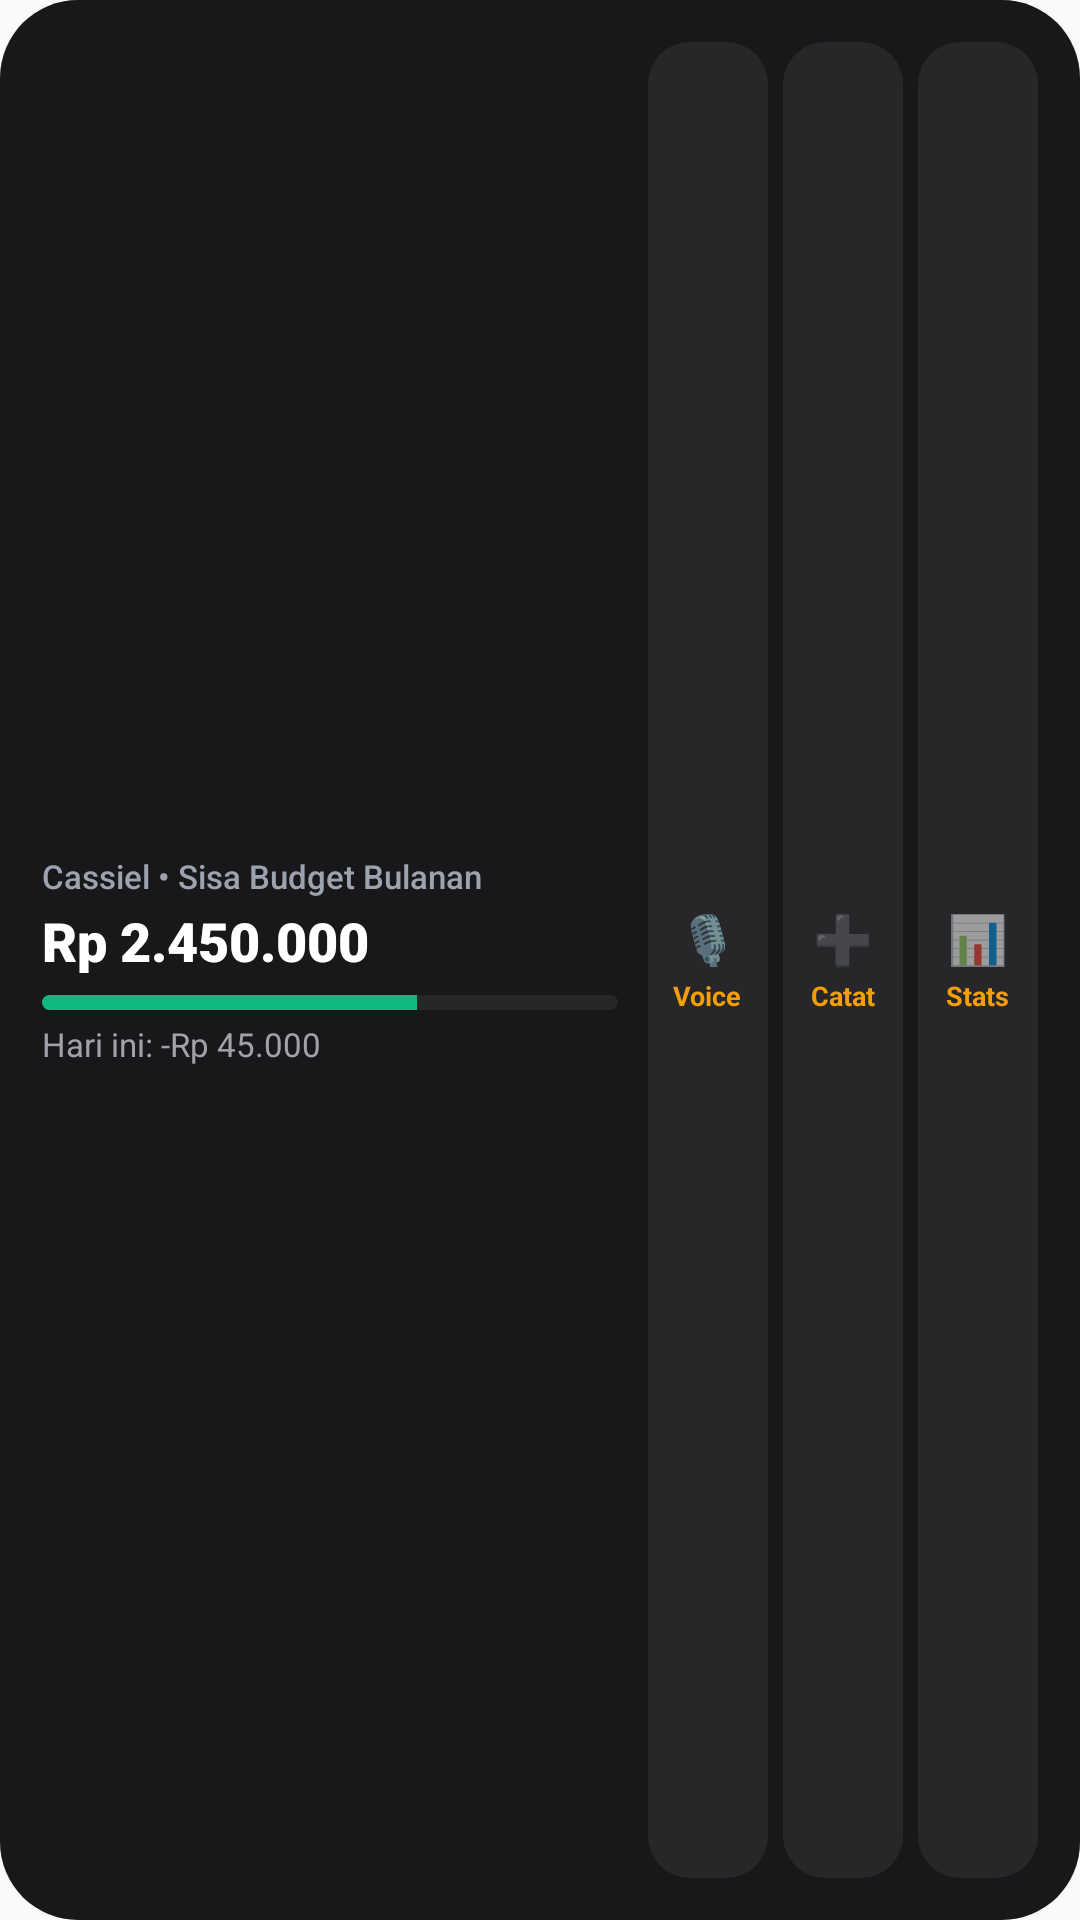

Reconstruct the res/layout file that produces this screen, plus the resources it refers to.
<!-- AndroidManifest.xml: application theme AppTheme -->
<!-- res/layout/widget_cassiel_medium.xml -->
<?xml version="1.0" encoding="utf-8"?>
<LinearLayout xmlns:android="http://schemas.android.com/apk/res/android"
    android:id="@+id/widget_medium_root"
    android:layout_width="match_parent"
    android:layout_height="match_parent"
    android:orientation="horizontal"
    android:padding="14dp"
    android:background="@drawable/widget_background_dark"
    android:baselineAligned="false">

    
    <LinearLayout
        android:layout_width="0dp"
        android:layout_height="match_parent"
        android:layout_weight="1"
        android:orientation="vertical"
        android:gravity="center_vertical"
        android:paddingEnd="10dp">

        <TextView
            android:id="@+id/tv_med_title"
            android:layout_width="wrap_content"
            android:layout_height="wrap_content"
            android:text="Cassiel • Sisa Budget Bulanan"
            android:textSize="11sp"
            android:textColor="#9CA3AF"
            android:fontFamily="sans-serif-medium" />

        <TextView
            android:id="@+id/tv_med_amount"
            android:layout_width="wrap_content"
            android:layout_height="wrap_content"
            android:text="Rp 2.450.000"
            android:textSize="18sp"
            android:textStyle="bold"
            android:textColor="#FFFFFF"
            android:fontFamily="sans-serif-black"
            android:maxLines="1"
            android:ellipsize="end"
            android:layout_marginTop="2dp" />

        <ProgressBar
            android:id="@+id/pb_med_progress"
            style="?android:attr/progressBarStyleHorizontal"
            android:layout_width="match_parent"
            android:layout_height="5dp"
            android:max="100"
            android:progress="65"
            android:progressDrawable="@drawable/widget_progress_drawable_dark"
            android:layout_marginTop="6dp" />

        <TextView
            android:id="@+id/tv_med_today_expense"
            android:layout_width="wrap_content"
            android:layout_height="wrap_content"
            android:text="Hari ini: -Rp 45.000"
            android:textSize="11sp"
            android:textColor="#A1A1AA"
            android:layout_marginTop="4dp" />
    </LinearLayout>

    
    <LinearLayout
        android:layout_width="wrap_content"
        android:layout_height="match_parent"
        android:orientation="horizontal"
        android:gravity="center_vertical">

        
        <LinearLayout
            android:id="@+id/btn_action_voice"
            android:layout_width="40dp"
            android:layout_height="match_parent"
            android:orientation="vertical"
            android:gravity="center"
            android:background="@drawable/widget_action_btn_bg_dark"
            android:layout_marginEnd="5dp">

            <TextView
                android:layout_width="wrap_content"
                android:layout_height="wrap_content"
                android:text="🎙️"
                android:textSize="16sp" />

            <TextView
                android:layout_width="wrap_content"
                android:layout_height="wrap_content"
                android:text="Voice"
                android:textSize="9sp"
                android:textStyle="bold"
                android:textColor="#F59E0B"
                android:layout_marginTop="2dp" />
        </LinearLayout>

        
        <LinearLayout
            android:id="@+id/btn_action_add"
            android:layout_width="40dp"
            android:layout_height="match_parent"
            android:orientation="vertical"
            android:gravity="center"
            android:background="@drawable/widget_action_btn_bg_dark"
            android:layout_marginEnd="5dp">

            <TextView
                android:layout_width="wrap_content"
                android:layout_height="wrap_content"
                android:text="➕"
                android:textSize="16sp" />

            <TextView
                android:layout_width="wrap_content"
                android:layout_height="wrap_content"
                android:text="Catat"
                android:textSize="9sp"
                android:textStyle="bold"
                android:textColor="#F59E0B"
                android:layout_marginTop="2dp" />
        </LinearLayout>

        
        <LinearLayout
            android:id="@+id/btn_action_stats"
            android:layout_width="40dp"
            android:layout_height="match_parent"
            android:orientation="vertical"
            android:gravity="center"
            android:background="@drawable/widget_action_btn_bg_dark">

            <TextView
                android:layout_width="wrap_content"
                android:layout_height="wrap_content"
                android:text="📊"
                android:textSize="16sp" />

            <TextView
                android:layout_width="wrap_content"
                android:layout_height="wrap_content"
                android:text="Stats"
                android:textSize="9sp"
                android:textStyle="bold"
                android:textColor="#F59E0B"
                android:layout_marginTop="2dp" />
        </LinearLayout>

    </LinearLayout>

</LinearLayout>
<!-- resources referenced by this layout -->
<resources>
  <!-- drawable widget_action_btn_bg_dark (drawable) -->
  <?xml version="1.0" encoding="utf-8"?>
  <shape xmlns:android="http://schemas.android.com/apk/res/android"
      android:shape="rectangle">
      <solid android:color="#27272A" />
      <corners android:radius="14dp" />
  </shape>
  <!-- drawable widget_background_dark (drawable) -->
  <?xml version="1.0" encoding="utf-8"?>
  <shape xmlns:android="http://schemas.android.com/apk/res/android"
      android:shape="rectangle">
      <solid android:color="#18181B" />
      <corners android:radius="26dp" />
  </shape>
  <!-- drawable widget_progress_drawable_dark (drawable) -->
  <?xml version="1.0" encoding="utf-8"?>
  <layer-list xmlns:android="http://schemas.android.com/apk/res/android">
      <item android:id="@android:id/background">
          <shape>
              <corners android:radius="4dp" />
              <solid android:color="#27272A" />
          </shape>
      </item>
      <item android:id="@android:id/progress">
          <clip>
              <shape>
                  <corners android:radius="4dp" />
                  <solid android:color="#10B981" />
              </shape>
          </clip>
      </item>
  </layer-list>
  <style name="AppTheme" parent="Theme.AppCompat.Light.DarkActionBar">
          
          <item name="colorPrimary">@color/colorPrimary</item>
          <item name="colorPrimaryDark">@color/colorPrimaryDark</item>
          <item name="colorAccent">@color/colorAccent</item>
      </style>
  <!-- not gathered from this repository: default colours our renderer supplied (Android Studio template values) -->
  <color name="colorPrimary">#FF6200EE</color>
  <color name="colorPrimaryDark">#FF3700B3</color>
  <color name="colorAccent">#FF03DAC5</color>
</resources>
